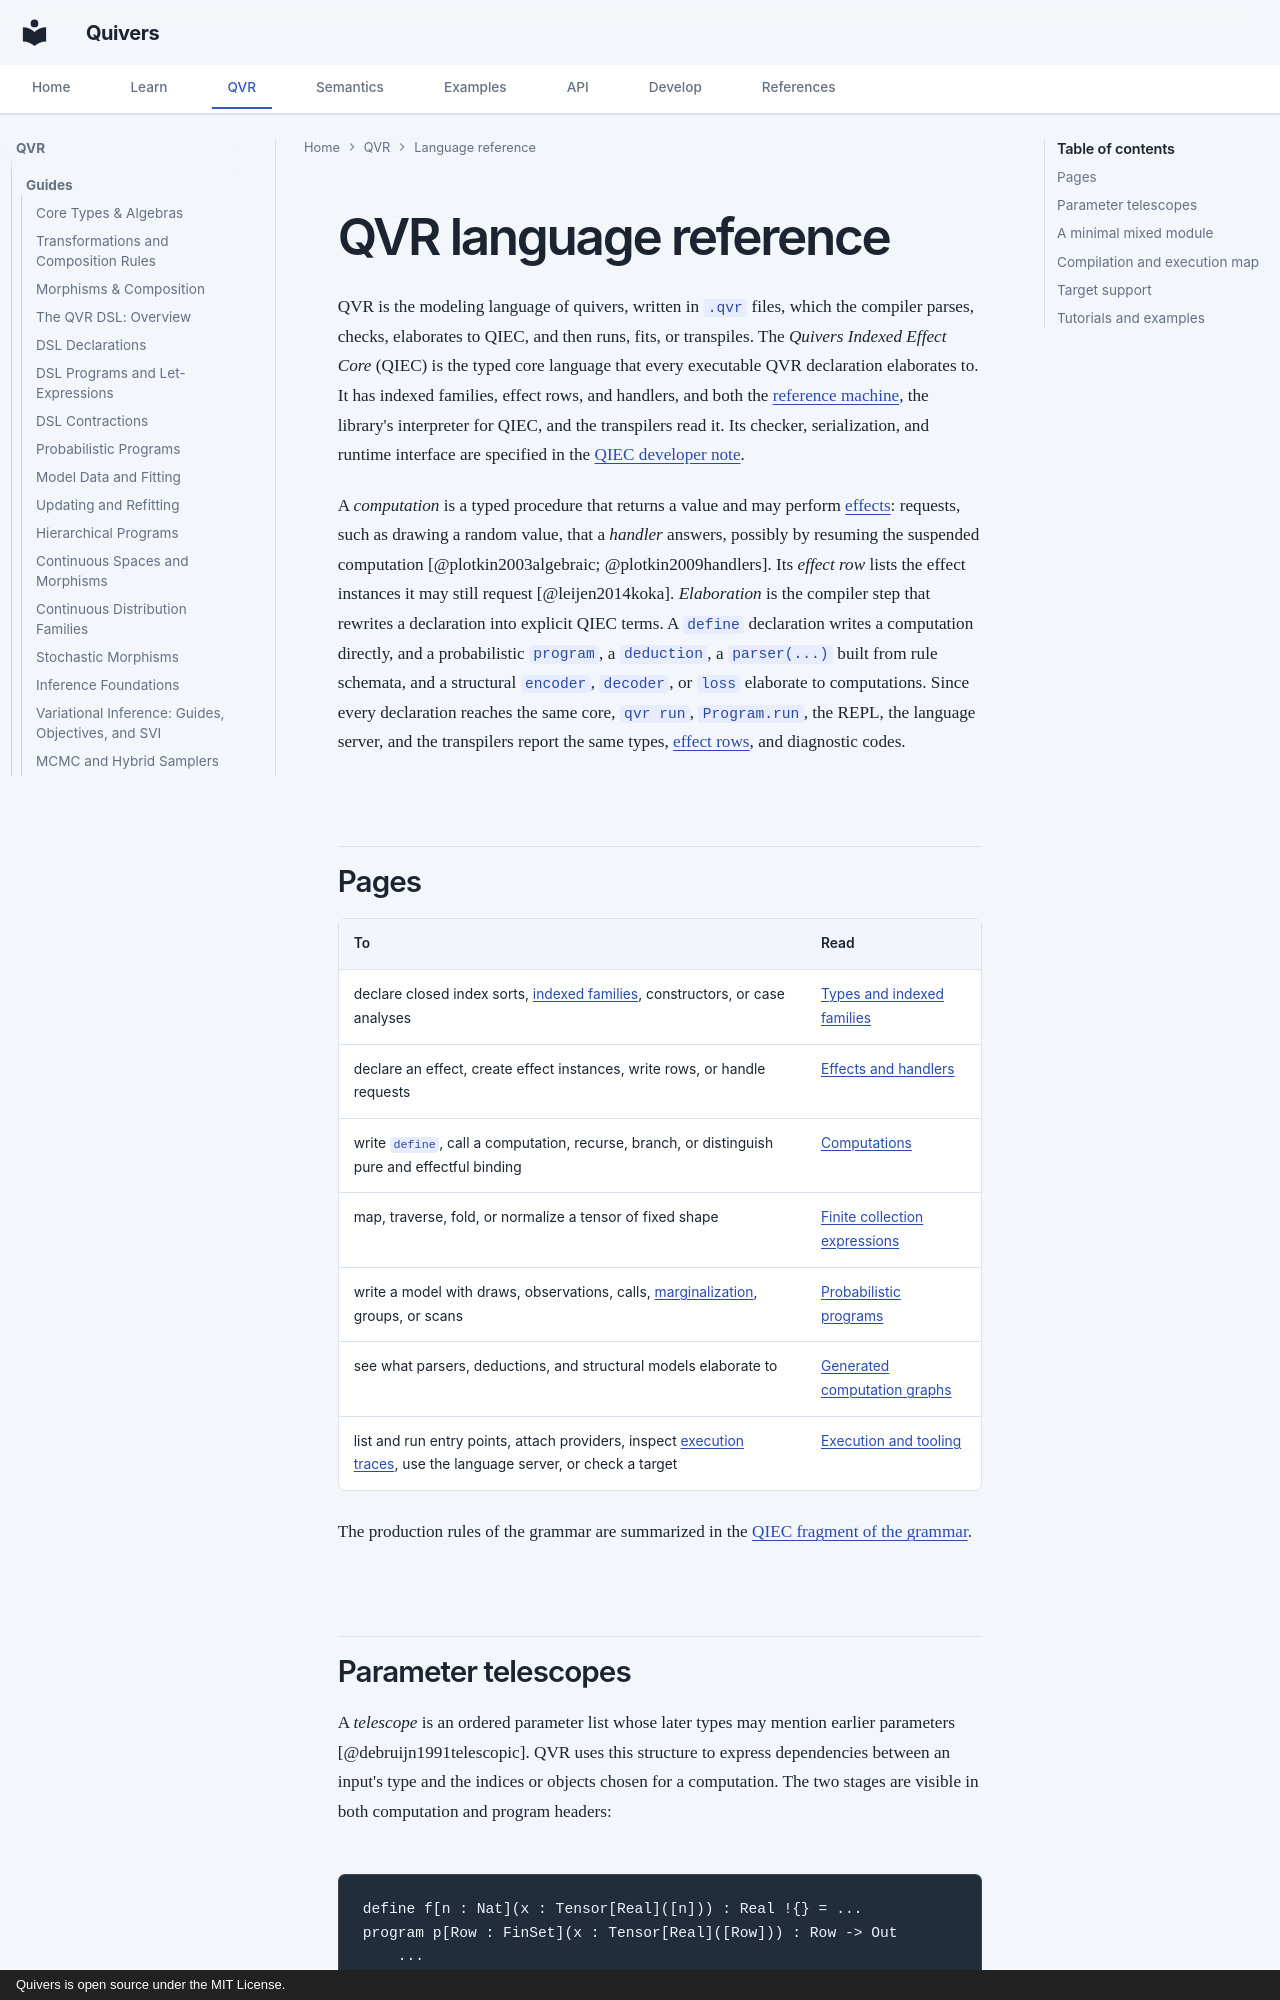

repository: quivers-dev/quivers · page: reference/qvr/index.html · generator: mkdocs · copyright: Quivers is open source under the MIT License.

# QVR language reference

QVR is the modeling language of quivers, written in `.qvr` files, which the compiler parses,
checks, elaborates to QIEC, and then runs, fits, or transpiles. The *Quivers Indexed Effect Core*
(QIEC) is the typed core language that every executable QVR declaration elaborates to. It has
indexed families, effect rows, and handlers, and both the [reference machine](../../developer/qiec.md#reference-evaluator), the
library's interpreter for QIEC, and the transpilers read it. Its checker, serialization, and runtime interface are specified in the
[QIEC developer note](../../developer/qiec.md).

A *computation* is a typed procedure that returns a value and may perform
[effects](https://en.wikipedia.org/wiki/Effect_system): requests, such as drawing a random value,
that a *handler* answers, possibly by resuming the suspended computation
[@plotkin2003algebraic; @plotkin2009handlers]. Its
*effect row* lists the effect instances it may still request [@leijen2014koka]. *Elaboration* is
the compiler step that rewrites a declaration into explicit QIEC terms. A `define` declaration
writes a computation directly, and a probabilistic `program`, a `deduction`, a `parser(...)`
built from rule schemata, and a structural `encoder`, `decoder`, or `loss` elaborate to
computations. Since every declaration reaches the same core, `qvr run`, `Program.run`, the REPL, the language server,
and the transpilers report the same types, [effect rows](effects-and-handlers.md#effect-rows),
and diagnostic codes.

## Pages

| To | Read |
| --- | --- |
| declare closed index sorts, [indexed families](types-and-indexed-families.md#family-declarations), constructors, or case analyses | [Types and indexed families](types-and-indexed-families.md) |
| declare an effect, create effect instances, write rows, or handle requests | [Effects and handlers](effects-and-handlers.md) |
| write `define`, call a computation, recurse, branch, or distinguish pure and effectful binding | [Computations](computations.md) |
| map, traverse, fold, or normalize a tensor of fixed shape | [Finite collection expressions](collection-expressions.md) |
| write a model with draws, observations, calls, [marginalization](probabilistic-programs.md#exact-marginalization), groups, or scans | [Probabilistic programs](probabilistic-programs.md) |
| see what parsers, deductions, and structural models elaborate to | [Generated computation graphs](generated-computations.md) |
| list and run entry points, attach providers, inspect [execution traces](../../guides/inference-foundations.md#trace-and-sample-sites), use the language server, or check a target | [Execution and tooling](execution-and-tooling.md) |

The production rules of the grammar are summarized in the
[QIEC fragment of the grammar](../../semantics/grammar.md#11-qiec-fragment).
